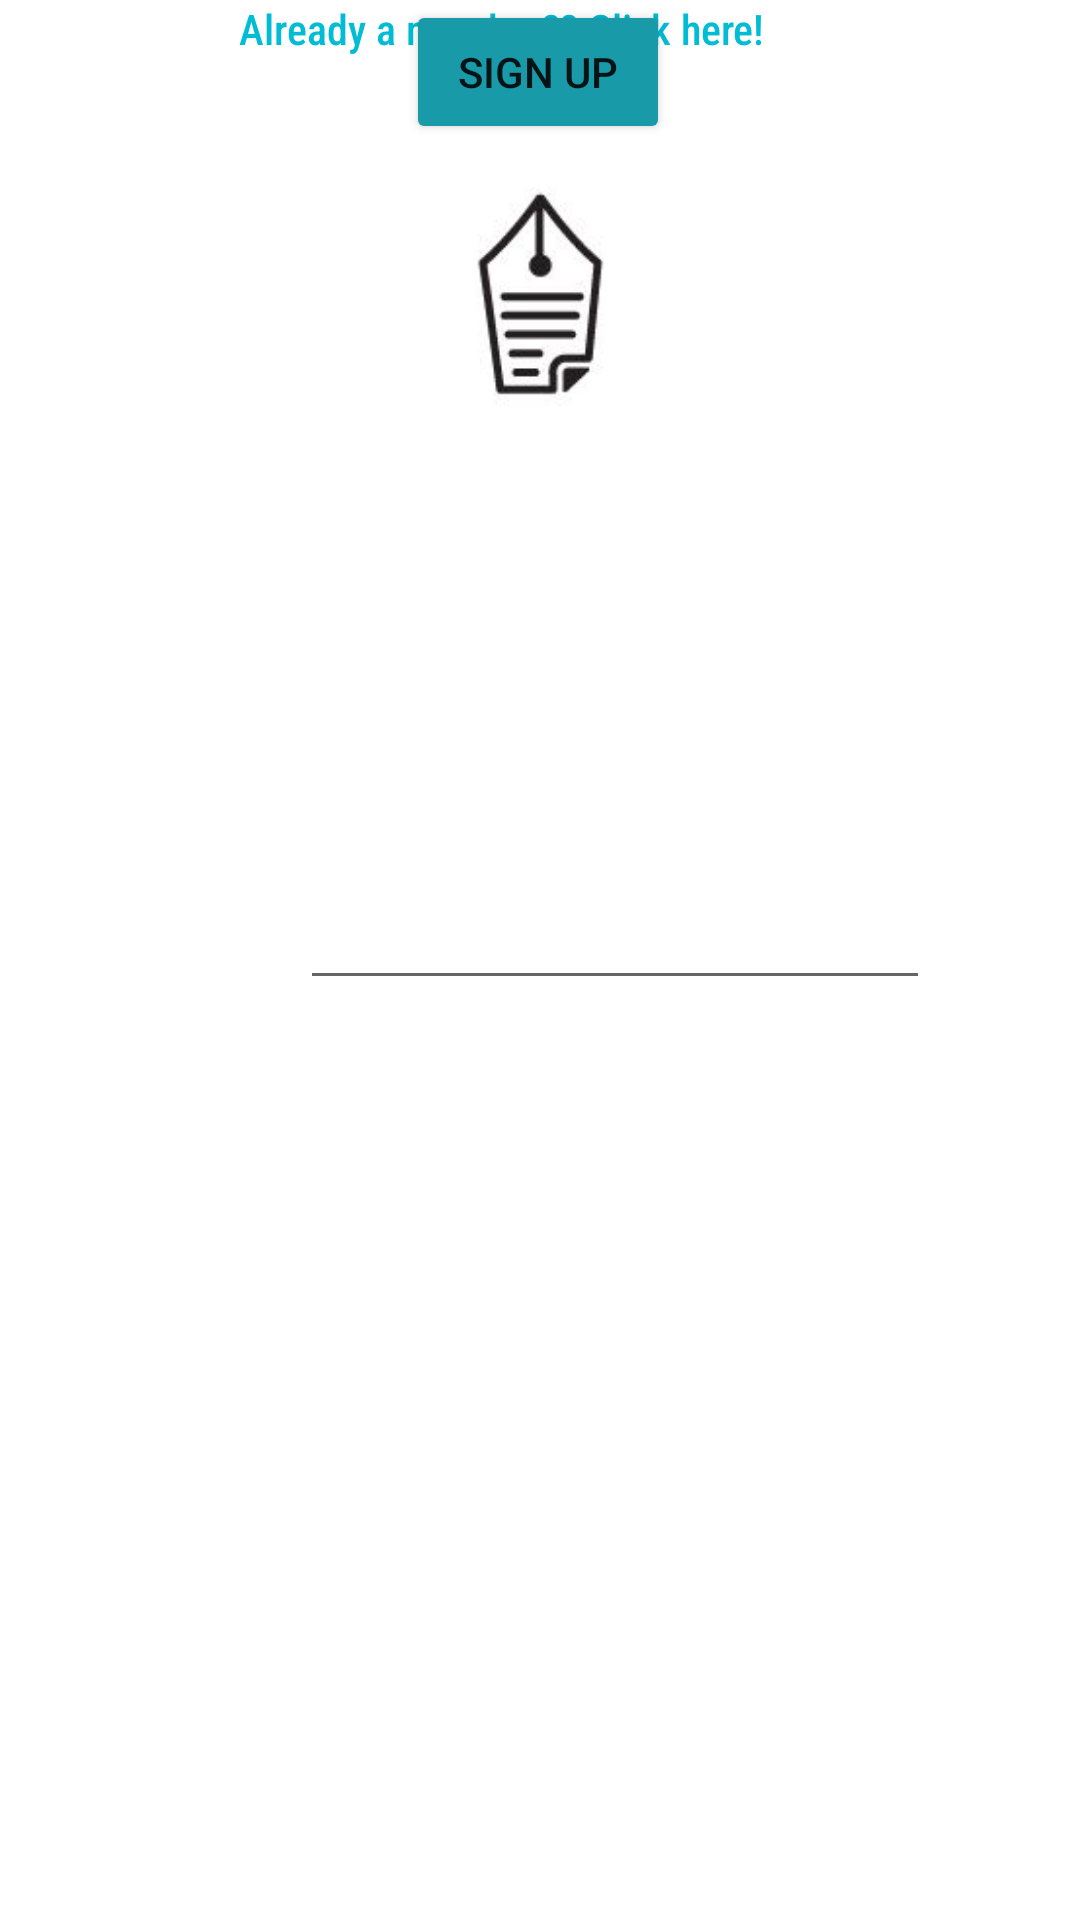

Here is an Android app screen rendered from its layout file. Give the layout XML and the strings, colors and styles it references.
<!-- AndroidManifest.xml: application theme Theme.Cookingmama -->
<!-- res/layout/fragment_sign_up_activity.xml -->
<?xml version="1.0" encoding="utf-8"?>
<androidx.constraintlayout.widget.ConstraintLayout xmlns:android="http://schemas.android.com/apk/res/android"
    xmlns:app="http://schemas.android.com/apk/res-auto"
    xmlns:tools="http://schemas.android.com/tools"
    android:id="@+id/frameLayout"
    android:layout_width="match_parent"
    android:layout_height="match_parent"
    tools:context=".SignUpActivity">

    <EditText
        android:id="@+id/editTextTextEmailAddress2"
        android:layout_width="wrap_content"
        android:layout_height="wrap_content"
        android:layout_marginStart="100dp"
        android:layout_marginTop="292dp"
        android:ems="10"
        android:inputType="textEmailAddress"
        app:layout_constraintStart_toStartOf="parent"
        app:layout_constraintTop_toTopOf="parent" />

    <EditText
        android:id="@+id/editTextTextPassword2"
        android:layout_width="wrap_content"
        android:layout_height="wrap_content"
        android:layout_marginTop="19dp"
        app:layout_constraintEnd_toEndOf="parent"
        app:layout_constraintStart_toStartOf="parent"
        android:ems="10"
        android:inputType="textPassword"
        app:layout_constraintTop_toTopOf="@+id/textView8"
        tools:layout_editor_absoluteX="97dp" />

    <EditText
        android:id="@+id/editTextTextPassword3"
        android:layout_width="wrap_content"
        android:layout_height="wrap_content"
        android:layout_marginTop="19dp"
        app:layout_constraintEnd_toEndOf="parent"
        app:layout_constraintStart_toStartOf="parent"
        android:ems="10"
        android:inputType="textPassword"
        app:layout_constraintTop_toTopOf="@+id/textView9"
        tools:layout_editor_absoluteX="94dp" />

    <TextView
        android:id="@+id/textView7"
        android:layout_width="wrap_content"
        android:layout_height="wrap_content"
        android:fontFamily="sans-serif-condensed"
        android:text="Your Email"
        android:textColor="#00BCD4"
        app:layout_constraintEnd_toEndOf="parent"
        app:layout_constraintHorizontal_bias="0.293"
        app:layout_constraintStart_toStartOf="parent"
        tools:layout_editor_absoluteY="273dp" />

    <TextView
        android:id="@+id/textView8"
        android:layout_width="wrap_content"
        android:layout_height="wrap_content"
        android:fontFamily="sans-serif"
        android:text="Choose a password"
        android:textColor="#00BCD4"
        app:layout_constraintEnd_toEndOf="parent"
        app:layout_constraintHorizontal_bias="0.351"
        app:layout_constraintStart_toStartOf="parent"
        tools:layout_editor_absoluteY="360dp" />

    <TextView
        android:id="@+id/textView9"
        android:layout_width="wrap_content"
        android:layout_height="wrap_content"
        android:fontFamily="sans-serif"
        android:text="Repeat your password"
        android:textColor="#00BCD4"
        app:layout_constraintEnd_toEndOf="parent"
        app:layout_constraintHorizontal_bias="0.372"
        app:layout_constraintStart_toStartOf="parent"
        tools:layout_editor_absoluteY="454dp" />

    <ImageView
        android:id="@+id/imageView3"
        android:layout_width="299dp"
        android:layout_height="195dp"
        android:src="@drawable/tanmay___logo_designer___icon_designer"
        app:layout_constraintEnd_toEndOf="parent"
        app:layout_constraintStart_toStartOf="parent"
        tools:layout_editor_absoluteX="56dp"
        tools:layout_editor_absoluteY="66dp" />

    <TextView
        android:id="@+id/textView6"
        android:layout_width="201dp"
        android:layout_height="31dp"
        android:fontFamily="sans-serif-condensed-medium"
        android:text="Already a member?? Click here!"
        android:textColor="#00BCD4"
        app:layout_constraintEnd_toEndOf="parent"
        app:layout_constraintStart_toStartOf="parent"
        tools:layout_editor_absoluteY="540dp" />

    <Button
        android:id="@+id/signUp_button"
        android:layout_width="wrap_content"
        android:layout_height="wrap_content"
        android:text="Sign up"
        android:backgroundTint="#199AA9"
        app:layout_constraintEnd_toEndOf="parent"
        app:layout_constraintHorizontal_bias="0.498"
        app:layout_constraintStart_toStartOf="parent"
        tools:layout_editor_absoluteX="152dp"
        tools:layout_editor_absoluteY="575dp" />

</androidx.constraintlayout.widget.ConstraintLayout>
<!-- resources referenced by this layout -->
<resources>
  <!-- drawable tanmay___logo_designer___icon_designer: jpeg bitmap (drawable, 3395 bytes) -->
  <style name="Theme.Cookingmama" parent="Theme.MaterialComponents.DayNight.DarkActionBar">
          
          <item name="colorPrimary">@color/purple_500</item>
          <item name="colorPrimaryVariant">@color/purple_700</item>
          <item name="colorOnPrimary">@color/white</item>
          
          <item name="colorSecondary">@color/teal_200</item>
          <item name="colorSecondaryVariant">@color/teal_700</item>
          <item name="colorOnSecondary">@color/black</item>
          
          <item name="android:statusBarColor">?attr/colorPrimaryVariant</item>
          
      </style>
  <!-- not gathered from this repository: default colours our renderer supplied (Android Studio template values) -->
  <color name="purple_500">#FF6200EE</color>
  <color name="purple_700">#FF3700B3</color>
  <color name="teal_200">#FF03DAC5</color>
  <color name="teal_700">#FF018786</color>
  <color name="black">#FF000000</color>
  <color name="white">#FFFFFFFF</color>
</resources>
